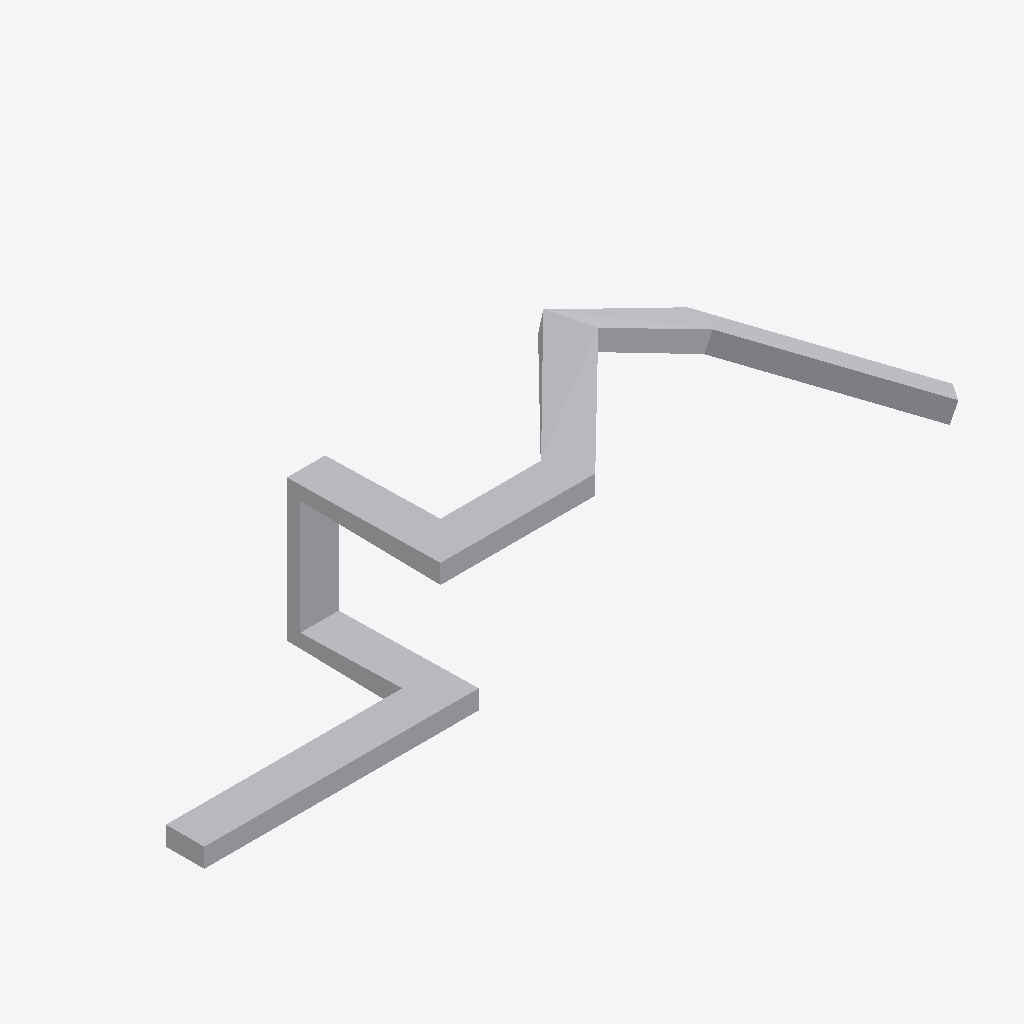
Isometric view of an IFC building model (IFC-SPF (STEP), schema IFC4, length unit millimetre), seen from the south-west, elements coloured by IFC class: 1 other element (light grey).
Extent 6.1 m × 1.3 m × 1.2 m (x, y, z). Storeys (1): Storey at 0.00 m. Elements (1): 1 IfcBuildingElementProxy.

HEADER;
FILE_DESCRIPTION(('ViewDefinition [CoordinationView]'),'2;1');
FILE_NAME('','2026-05-09T16:11:09',(''),(''),'IfcOpenShell 0.8.4-e8eb5e4','IfcOpenShell 0.8.4-e8eb5e4','');
FILE_SCHEMA(('IFC4'));
ENDSEC;
DATA;
#1=IFCPROJECT('03dwxhst57885RB8VCpmdI',$,'Unnamed Project',$,$,$,$,(#11),#6);
#18=IFCBUILDINGSTOREY('0ketlVWQb6oujdtVmxRSwF',$,'Storey',$,$,#17,$,$,$,$);
#153=IFCBUILDINGELEMENTPROXY('18Gl15pFbAOO8G3NET1IB3',$,'auto_rect',$,$,#151,#152,$,$);
ENDSEC;
